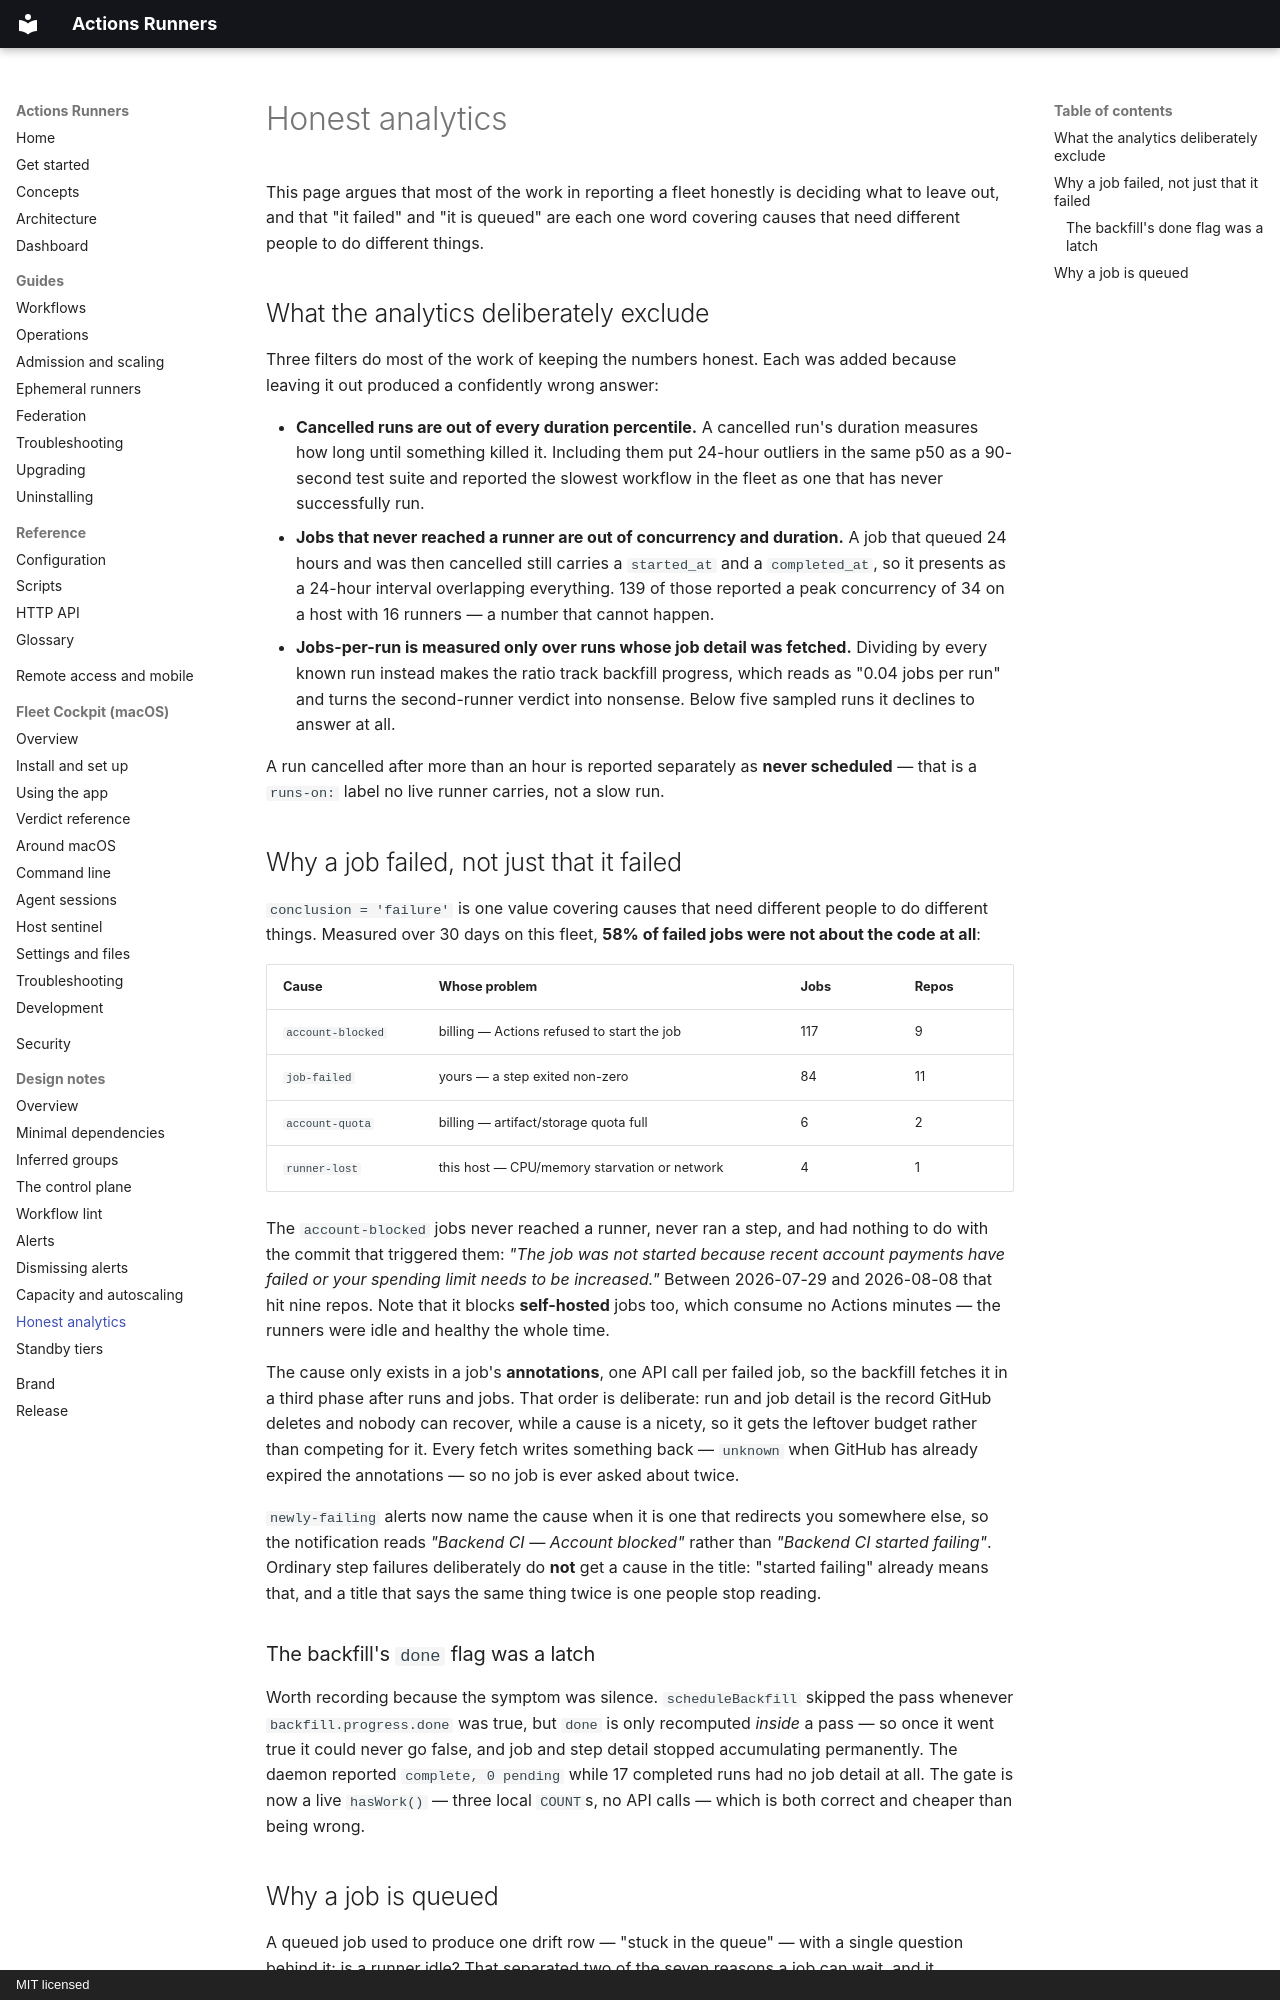

repository: addisdev/actions-runners · page: design/analytics/index.html · generator: mkdocs · copyright: MIT licensed

# Honest analytics

This page argues that most of the work in reporting a fleet honestly is deciding
what to leave out, and that "it failed" and "it is queued" are each one word
covering causes that need different people to do different things.

## What the analytics deliberately exclude

Three filters do most of the work of keeping the numbers honest. Each was added
because leaving it out produced a confidently wrong answer:

- **Cancelled runs are out of every duration percentile.** A cancelled run's
  duration measures how long until something killed it. Including them put
  24-hour outliers in the same p50 as a 90-second test suite and reported the
  slowest workflow in the fleet as one that has never successfully run.
- **Jobs that never reached a runner are out of concurrency and duration.** A job
  that queued 24 hours and was then cancelled still carries a `started_at` and a
  `completed_at`, so it presents as a 24-hour interval overlapping everything.
  139 of those reported a peak concurrency of 34 on a host with 16 runners —
  a number that cannot happen.
- **Jobs-per-run is measured only over runs whose job detail was fetched.**
  Dividing by every known run instead makes the ratio track backfill progress,
  which reads as "0.04 jobs per run" and turns the second-runner verdict into
  nonsense. Below five sampled runs it declines to answer at all.

A run cancelled after more than an hour is reported separately as **never
scheduled** — that is a `runs-on:` label no live runner carries, not a slow run.

## Why a job failed, not just that it failed

`conclusion = 'failure'` is one value covering causes that need different people
to do different things. Measured over 30 days on this fleet, **58% of failed jobs
were not about the code at all**:

| Cause | Whose problem | Jobs | Repos |
|---|---|---|---|
| `account-blocked` | billing — Actions refused to start the job | 117 | 9 |
| `job-failed` | yours — a step exited non-zero | 84 | 11 |
| `account-quota` | billing — artifact/storage quota full | 6 | 2 |
| `runner-lost` | this host — CPU/memory starvation or network | 4 | 1 |

The `account-blocked` jobs never reached a runner, never ran a step, and had
nothing to do with the commit that triggered them: *"The job was not started
because recent account payments have failed or your spending limit needs to be
increased."* Between 2026-07-29 and 2026-08-08 that hit nine repos. Note that it
blocks **self-hosted** jobs too, which consume no Actions minutes — the runners
were idle and healthy the whole time.

The cause only exists in a job's **annotations**, one API call per failed job, so
the backfill fetches it in a third phase after runs and jobs. That order is
deliberate: run and job detail is the record GitHub deletes and nobody can
recover, while a cause is a nicety, so it gets the leftover budget rather than
competing for it. Every fetch writes something back — `unknown` when GitHub has
already expired the annotations — so no job is ever asked about twice.

`newly-failing` alerts now name the cause when it is one that redirects you
somewhere else, so the notification reads *"Backend CI — Account blocked"* rather
than *"Backend CI started failing"*. Ordinary step failures deliberately do **not**
get a cause in the title: "started failing" already means that, and a title that
says the same thing twice is one people stop reading.

### The backfill's `done` flag was a latch

Worth recording because the symptom was silence. `scheduleBackfill` skipped the
pass whenever `backfill.progress.done` was true, but `done` is only recomputed
*inside* a pass — so once it went true it could never go false, and job and step
detail stopped accumulating permanently. The daemon reported `complete, 0 pending`
while 17 completed runs had no job detail at all. The gate is now a live
`hasWork()` — three local `COUNT`s, no API calls — which is both correct and
cheaper than being wrong.
